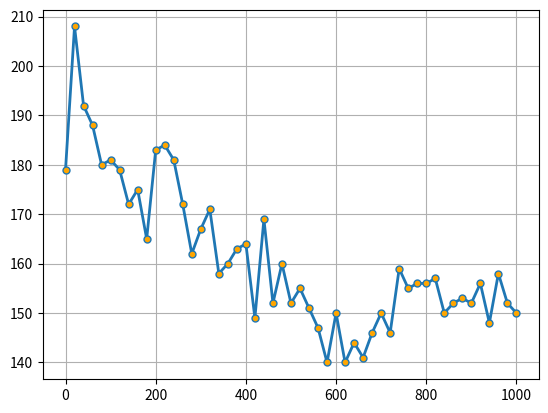

This chart was generated by the following Python code:
import matplotlib.pyplot as plt

plt.figure(figsize=(12, 9))
fig, ax = plt.subplots()

lst = [179, 208, 192, 188, 180, 181, 179, 172, 175, 165, 183, 184, 181, 172, 162, 167, 171, 158, 160, 163, 164, 149, 169, 152, 160, 152, 155, 151, 147, 140, 150, 140, 144, 141, 146, 150, 146, 159, 155, 156, 156, 157, 150, 152, 153, 152, 156, 148, 158, 152, 150]
rng = [0, 20, 40, 60, 80, 100, 120, 140, 160, 180, 200, 220, 240, 260, 280, 300, 320, 340, 360, 380, 400, 420, 440, 460, 480, 500, 520, 540, 560, 580, 600, 620, 640, 660, 680, 700, 720, 740, 760, 780, 800, 820, 840, 860, 880, 900, 920, 940, 960, 980, 1000]

ax.plot(rng, lst, '-o', ms=5, lw=2, alpha=1, mfc='orange')
ax.grid()

plt.show()
